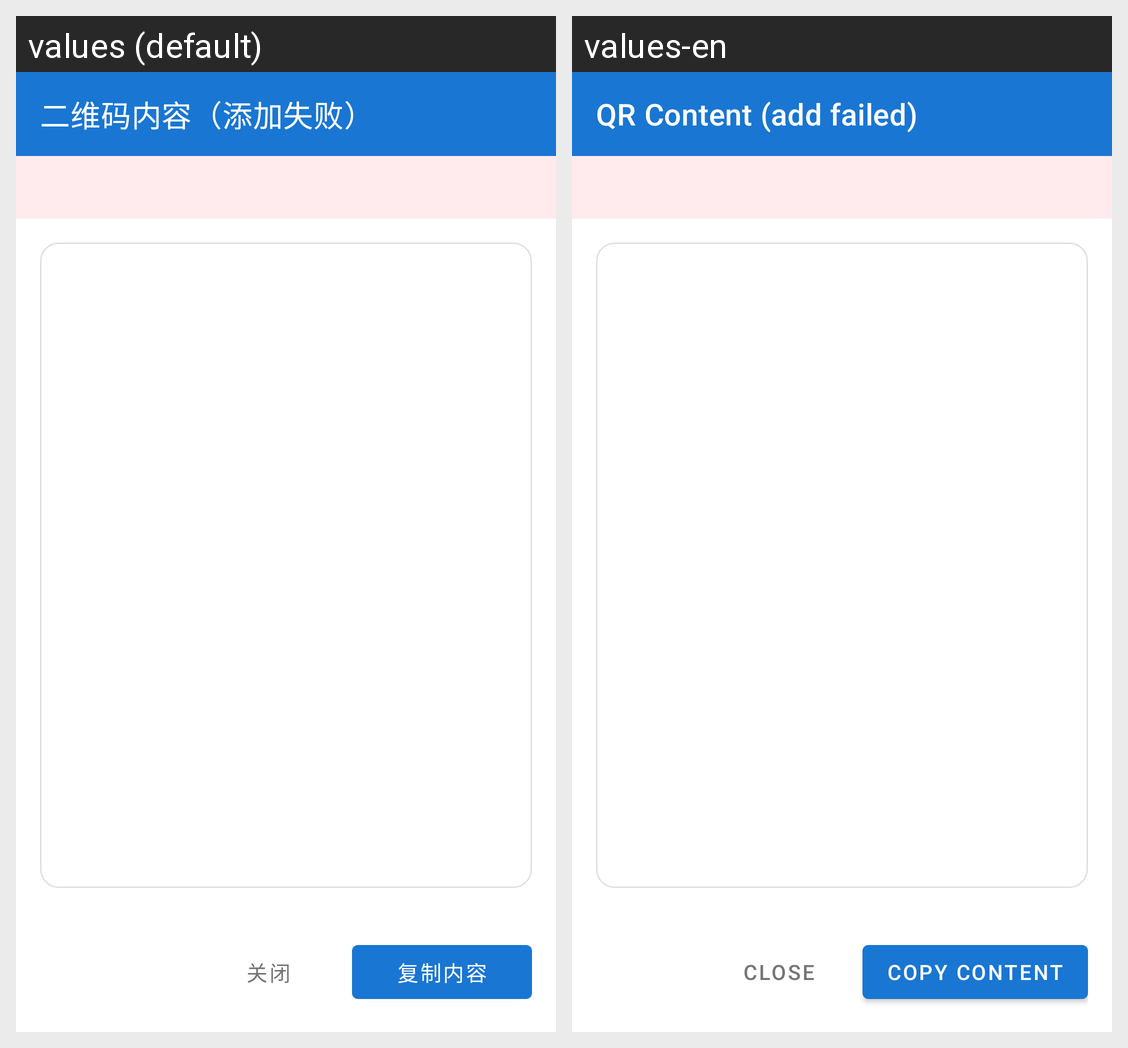

For this localized Android screen grid, give each drawn string resource with its value in every locale shown.
Android screen res/layout/activity_qr_content_preview.xml rendered under 2 locales, left to right: values (default), values-en. Device: Nexus 5 (rendered at 1080×1920; each locale shown at half size, 540×960, under a caption strip naming it); theme Theme.MFA.
Strings drawn on this screen, with the default value and each locale's value (text and hints the layout hard-codes, and strings that could not be matched under every locale, appear in the picture but are not listed):

title_qr_content_preview
  values: 二维码内容（添加失败）
  values-en: QR Content (add failed)

action_close
  values: 关闭
  values-en: Close

action_copy_content
  values: 复制内容
  values-en: Copy content
